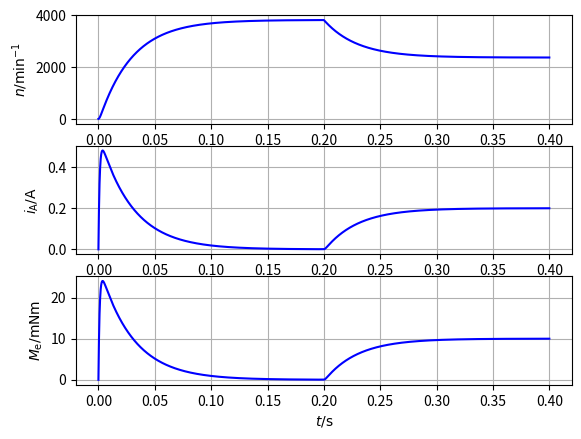
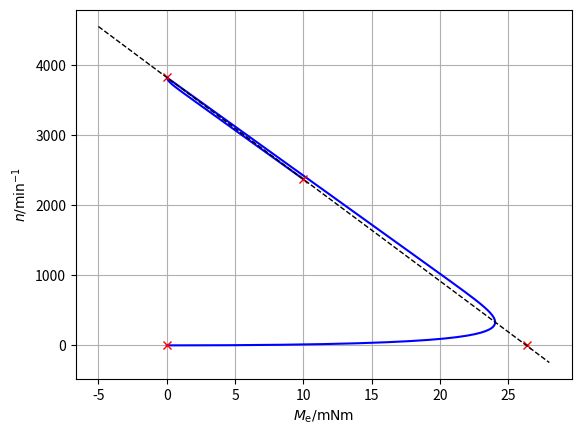

Write Python code to recreate these figures, in order.
import math
import numpy as np
from scipy import signal
from scipy.integrate import solve_ivp
import matplotlib.pyplot as plt
#import drawPaper as dp      #graph paper background

J = 2e-6     #kgm^2
Ra = 38      #Ohm
La = 40e-3   #H
kPhi = 0.05  #Vs

b_v = 0      #Nm/(rad/s)
#b_v = 0.00001  #Nm/ (rad/s)  #optional viscous friction

Asys = np.array([[-Ra/La, -kPhi/La], [kPhi/J, 0/J]])
bsys = np.array([[1/La, 0],  [0, 1/J]])
csys = np.array([[0, 1]])
#dsys = np.array([[0]])

sys = signal.StateSpace(Asys, bsys, csys)
eigv = np.linalg.eigvals(Asys)
print(eigv)

Ua = 20
Ml_step = 10e-3

def ss_DCM(Ua, Me):
    n = Ua/(2*math.pi*kPhi) - Ra/(2*math.pi*(kPhi**2))*Me
    return n

def ode_DCM(t, statevars):
    w = statevars[0]
    ia = statevars[1]
    
    Ui = kPhi * w
    Me = kPhi * ia
    Ml = 0
    
    if(t > 0.2):
        Ml = Ml_step
    #calculation of derivatives    
    dia_dt = 1/La * (Ua - Ra*ia - Ui)  
    dw_dt = 1/J * (Me - b_v*w - Ml)  
    
    
    der_statevars = [dw_dt, dia_dt]

    return der_statevars 


#add IVP / simulation parameters
T_max = 0.4
Ts = 0.1e-3 
w0 = 0
ia0 = 0

sol = solve_ivp(ode_DCM, [0,T_max], [w0,ia0], method='RK45', max_step=Ts)

w = sol.y[0]
ia = sol.y[1]
Me = sol.y[1] * kPhi
t = sol.t

fig, (ax_n, ax_i, ax_M) = plt.subplots(3, 1)

ax_n.plot(t, w/2/math.pi*60, 'b-')
ax_n.grid(1)
ax_n.set_ylabel(r"$n/ \mathrm{min^{-1}}$")

ax_i.plot(t, ia, 'b-')
ax_i.grid(1)
ax_i.set_ylabel(r"$i_\mathrm{A}/ \mathrm{A}$")

ax_M.plot(t, Me*1000, 'b-')
ax_M.grid(1)
ax_M.set_ylabel(r"$M_\mathrm{e}/ \mathrm{mNm}$")


ax_M.set_xlabel(r"$t/ \mathrm{s}$")


plt.savefig("dcm_dynamic.png", dpi=300)


plt.figure()
plt.plot(Me*1000, w/2/math.pi*60, 'b-')
plt.plot([0, 26.4, 0, 10], [0, 0, 3820, 2370], 'rx')

Me_ss = np.linspace(-5e-3,28e-3,1000)
n_ss = ss_DCM(Ua, Me_ss)
plt.plot(Me_ss*1000, n_ss*60, 'k--', lw=1)


ax = plt.gca()
ax.set_xlabel(r"$M_\mathrm{e}/ \mathrm{mNm}$")
ax.set_ylabel(r"$n/ \mathrm{min^{-1}}$")
ax.grid(1)

myDim = {
         'x_scale': 5,
         'y_scale': 1000,
         'x_cm_zero': 2,
         'y_cm_zero': 2,
         'x_cm' : 10,
         'x_cm_tick' : 2,
         'y_cm_tick' : 1,
         'x_cm_max' : 8,
         'y_cm' : 8.5,
         'y_label' : r'$n / \mathrm{min^{-1}}$',
         'x_label' : r'$M / \mathrm{mNm}$',
}

fig = plt.gcf()
#dp.drawPaper(fig, **myDim);   #graph paper background

plt.savefig("dcm_dynamic_n_M.png", dpi=300)
